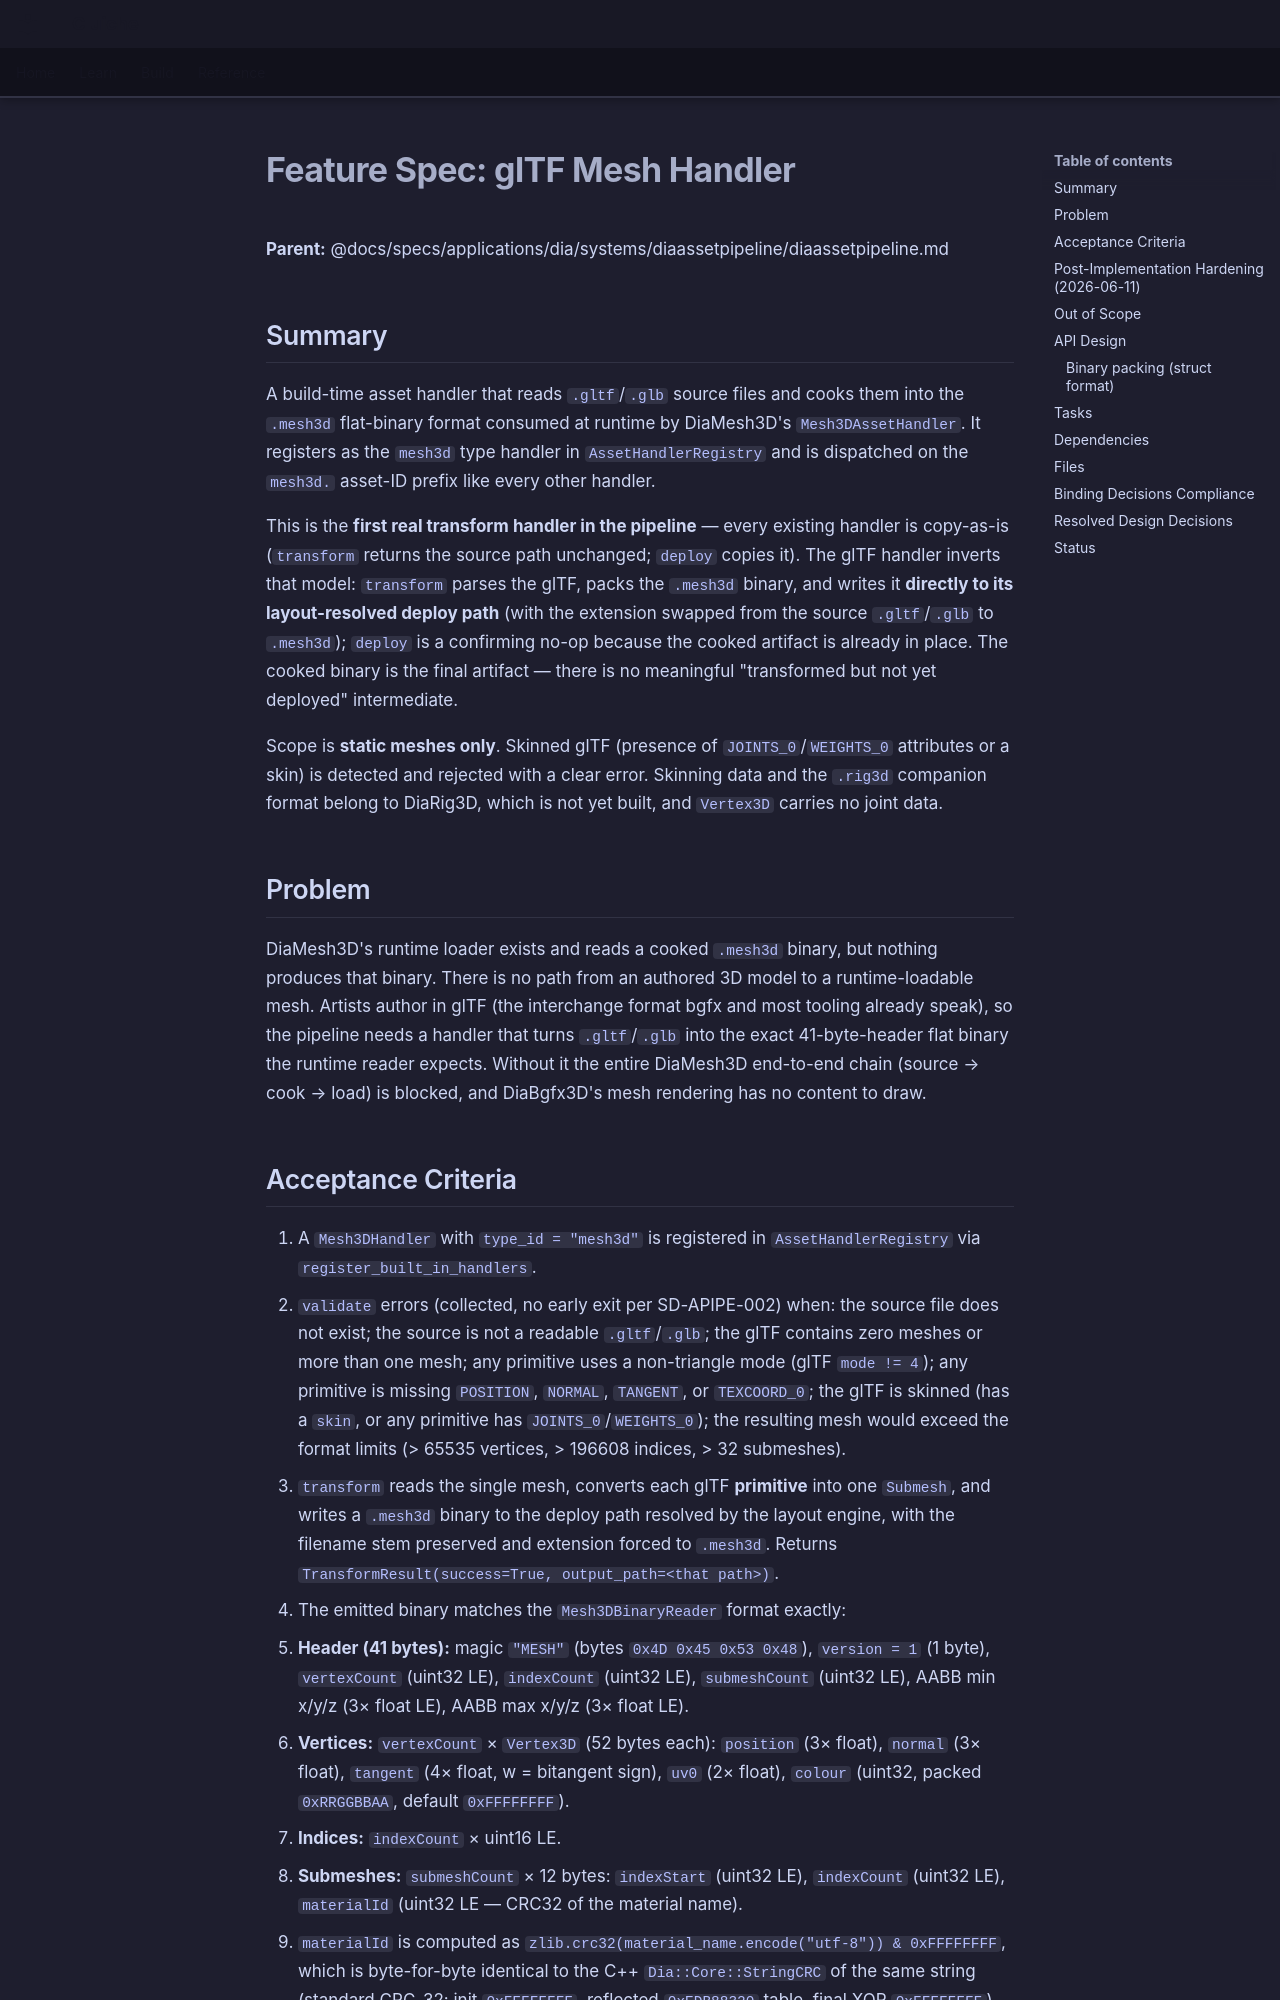

repository: LenihanConor/Cluiche · page: specs/applications/dia/systems/diaassetpipeline/gltf-mesh-handler/index.html · generator: mkdocs

# Feature Spec: glTF Mesh Handler

**Parent:** @docs/specs/applications/dia/systems/diaassetpipeline/diaassetpipeline.md

## Summary

A build-time asset handler that reads `.gltf`/`.glb` source files and cooks them into the `.mesh3d` flat-binary format consumed at runtime by DiaMesh3D's `Mesh3DAssetHandler`. It registers as the `mesh3d` type handler in `AssetHandlerRegistry` and is dispatched on the `mesh3d.` asset-ID prefix like every other handler.

This is the **first real transform handler in the pipeline** — every existing handler is copy-as-is (`transform` returns the source path unchanged; `deploy` copies it). The glTF handler inverts that model: `transform` parses the glTF, packs the `.mesh3d` binary, and writes it **directly to its layout-resolved deploy path** (with the extension swapped from the source `.gltf`/`.glb` to `.mesh3d`); `deploy` is a confirming no-op because the cooked artifact is already in place. The cooked binary is the final artifact — there is no meaningful "transformed but not yet deployed" intermediate.

Scope is **static meshes only**. Skinned glTF (presence of `JOINTS_0`/`WEIGHTS_0` attributes or a skin) is detected and rejected with a clear error. Skinning data and the `.rig3d` companion format belong to DiaRig3D, which is not yet built, and `Vertex3D` carries no joint data.

## Problem

DiaMesh3D's runtime loader exists and reads a cooked `.mesh3d` binary, but nothing produces that binary. There is no path from an authored 3D model to a runtime-loadable mesh. Artists author in glTF (the interchange format bgfx and most tooling already speak), so the pipeline needs a handler that turns `.gltf`/`.glb` into the exact 41-byte-header flat binary the runtime reader expects. Without it the entire DiaMesh3D end-to-end chain (source → cook → load) is blocked, and DiaBgfx3D's mesh rendering has no content to draw.
